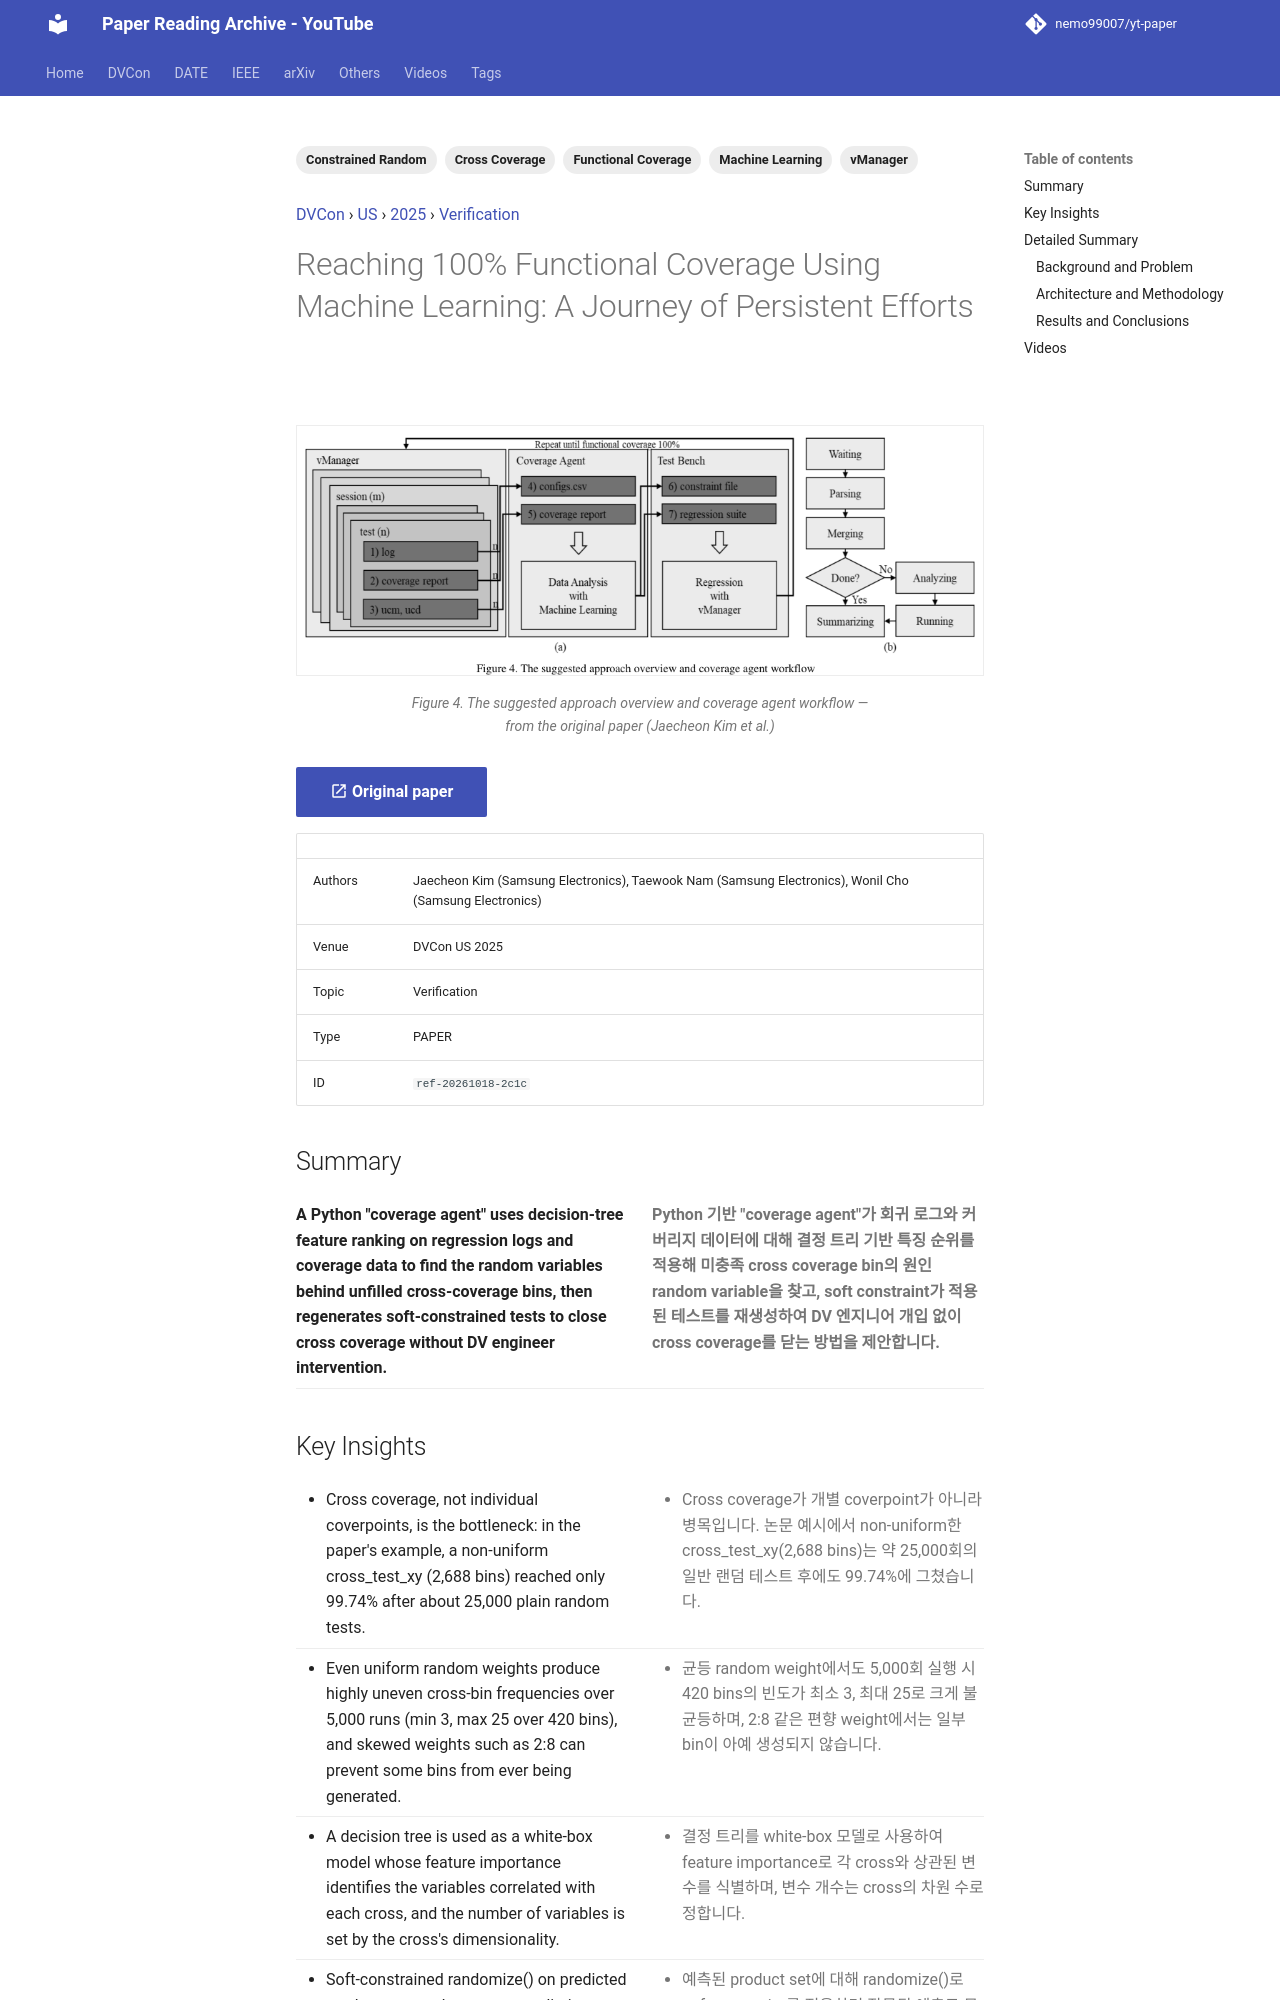

repository: nemo99007/yt-paper · page: papers/ref-20261018-2c1c-reaching-100-functional-coverage-using-machine-learning-a-jo/index.html · generator: mkdocs

---
id: ref-20261018-2c1c
title: 'Reaching 100% Functional Coverage Using Machine Learning: A Journey of Persistent Efforts'
date: '2025-10-22'
venue: DVCon
region: US
year: 2025
category: Verification
tags:
- Functional Coverage
- Cross Coverage
- Machine Learning
- Constrained Random
- vManager
source_type: PAPER
source_url: https://dvcon-proceedings.org/wp-content/uploads/1022-2.pdf
authors: Jaecheon Kim (Samsung Electronics), Taewook Nam (Samsung Electronics), Wonil Cho (Samsung Electronics)
youtube_videos:
- video_id: Xzi_4Shpd7U
  url: https://www.youtube.com/watch?v=Xzi_4Shpd7U
  title: '[DVCON2025]Reaching 100% Functional Coverage Using Machine Learning: A Journey of Persistent Efforts'
  timestamp: null
---


<!-- generated by yt-paper; edits will be overwritten -->
[DVCon](../dvcon/index.md) › [US](../dvcon/us.md) › [2025](../dvcon/by-year.md#2025) › [Verification](../dvcon/by-topic.md#verification)

# Reaching 100% Functional Coverage Using Machine Learning: A Journey of Persistent Efforts

<figure class="rep-fig" markdown>
![Figure 4. The suggested approach overview and coverage agent workflow](../assets/figures/ref-20261018-2c1c.png?v=1792378002){ loading=lazy }
<figcaption>Figure 4. The suggested approach overview and coverage agent workflow — from the original paper (Jaecheon Kim et al.)</figcaption>
</figure>

[:material-open-in-new: Original paper](https://dvcon-proceedings.org/wp-content/uploads/1022-2.pdf){ .md-button .md-button--primary target=_blank }

| | |
|---|---|
| Authors | Jaecheon Kim (Samsung Electronics), Taewook Nam (Samsung Electronics), Wonil Cho (Samsung Electronics) |
| Venue | DVCon US 2025 |
| Topic | Verification |
| Type | PAPER |
| ID | `ref-20261018-2c1c` |

## Summary

<div class="bi" markdown>
<div class="bi-en" markdown>

**A Python "coverage agent" uses decision-tree feature ranking on regression logs and coverage data to find the random variables behind unfilled cross-coverage bins, then regenerates soft-constrained tests to close cross coverage without DV engineer intervention.**

</div>
<div class="bi-ko" markdown>

**Python 기반 "coverage agent"가 회귀 로그와 커버리지 데이터에 대해 결정 트리 기반 특징 순위를 적용해 미충족 cross coverage bin의 원인 random variable을 찾고, soft constraint가 적용된 테스트를 재생성하여 DV 엔지니어 개입 없이 cross coverage를 닫는 방법을 제안합니다.**

</div>
</div>
